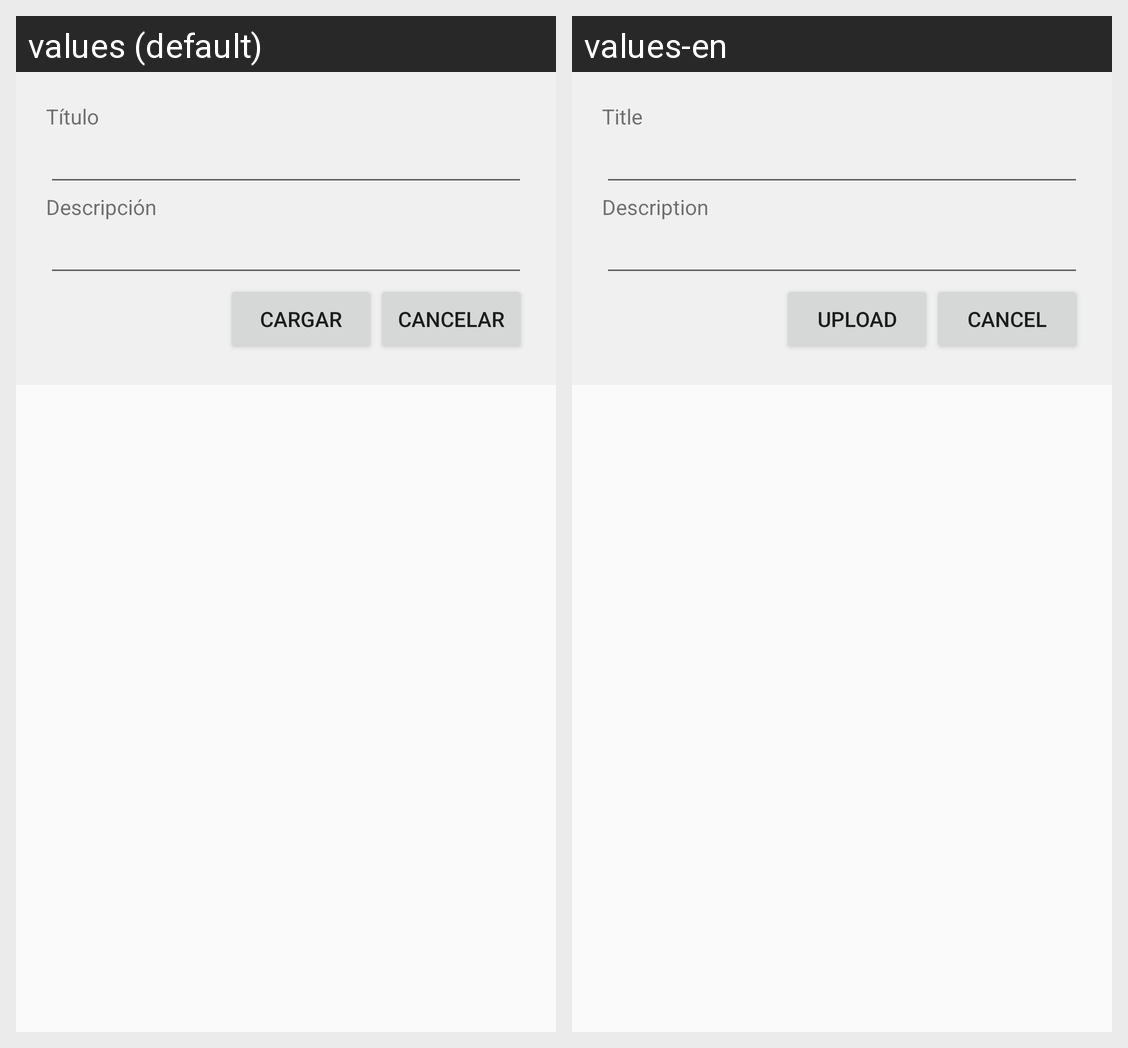

For this localized Android screen grid, give each drawn string resource with its value in every locale shown.
Android screen res/layout/fragment_subir_fotografia.xml rendered under 2 locales, left to right: values (default), values-en. Device: Nexus 5 (rendered at 1080×1920; each locale shown at half size, 540×960, under a caption strip naming it); theme AppTheme.
Strings drawn on this screen, with the default value and each locale's value (text and hints the layout hard-codes, and strings that could not be matched under every locale, appear in the picture but are not listed):

etiquetaTituloMultimedia
  values: Título
  values-en: Title

etiquetaDescripcionMultimedia
  values: Descripción
  values-en: Description

botonCargarMultimedia
  values: Cargar
  values-en: Upload

botonCancelar
  values: Cancelar
  values-en: Cancel
